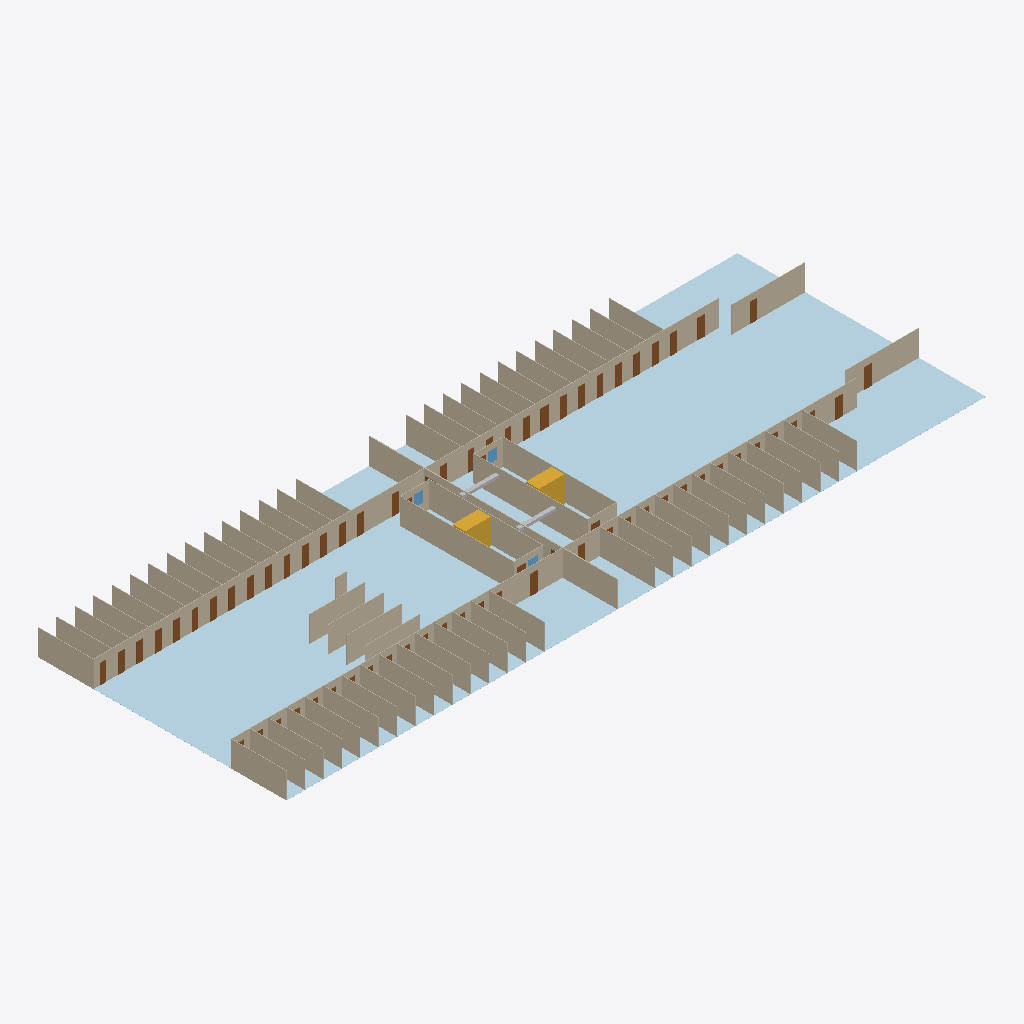
Isometric view of an IFC building model (IFC-SPF (STEP), schema IFC4, length unit metre), seen from the south-west, elements coloured by IFC class: 80 walls (beige), 37 doors (brown), 12 plates (pale blue), 3 windows (light blue), 2 stairs (yellow), 2 other elements (light grey).
Extent 76.0 m × 27.0 m × 2.8 m (x, y, z). Storeys (1): Deck 5 at 0.00 m. Elements (168): 80 IfcWall, 68 IfcDoor, 12 IfcPlate, 3 IfcWindow, 2 IfcDuctSegment, 2 IfcStair, 1 IfcDamper.

HEADER;
FILE_DESCRIPTION(('ViewDefinition [CoordinationView]'),'2;1');
FILE_NAME('','2026-11-07T10:22:43',(''),(''),'IfcOpenShell 0.9.0post1+b5e509b','IfcOpenShell 0.9.0post1+b5e509b','');
FILE_SCHEMA(('IFC4'));
ENDSEC;
DATA;
#1=IFCPROJECT('0EGX4gW2jUVBns6QzzEDCT',$,'Demo ship',$,$,$,$,(#10),#5);
#12=IFCSITE('1VtrVyrbrVaeW2AG0XenJk',$,'Yard',$,$,#22,$,$,$,$,$,$,$,$);
#13=IFCBUILDING('2qMMwsPgfHfOiZGm5UU_gw',$,'Demo ship',$,$,#27,$,$,$,$,$,$);
#14=IFCBUILDINGSTOREY('01Y8lLtcPSdBWRQq0whhtn',$,'Deck 5',$,$,#32,$,$,$,14.5);
#8726=IFCPLATE('2$EwEyKyjKYvAHq_4rkM$_',$,'PL-5-12',$,$,#8745,#8740,$,.SHEET.);
#8700=IFCPLATE('3Qjtiqku1OtQ3cZv0U1TXO',$,'PL-5-11',$,$,#8719,#8714,$,.SHEET.);
#8544=IFCPLATE('2c2RWqEnDINBA1CT9iIoIU',$,'PL-5-05',$,$,#8563,#8558,$,.SHEET.);
#8440=IFCPLATE('1LzrlHZ0DRpAzrdmIClEqB',$,'PL-5-01',$,$,#8459,#8454,$,.SHEET.);
#8674=IFCPLATE('1s5k8Us01RhfAW2w_u21TX',$,'PL-5-10',$,$,#8693,#8688,$,.SHEET.);
#8648=IFCPLATE('2gidZlfb9PPOBRxPecIZaX',$,'PL-5-09',$,$,#8667,#8662,$,.SHEET.);
#8466=IFCPLATE('3aFDuh4zvP9eoqoZSULc$Z',$,'PL-5-02',$,$,#8485,#8480,$,.SHEET.);
#8492=IFCPLATE('2B5cHAKNbToO9aeDS1V9w7',$,'PL-5-03',$,$,#8511,#8506,$,.SHEET.);
#8622=IFCPLATE('0RgxALM5LOVgHAx6beeZXl',$,'PL-5-08',$,$,#8641,#8636,$,.SHEET.);
#4628=IFCWALL('2jE6o6RS9KEeONH_JNcuQ8',$,'WB15-5-P',$,$,#4647,#4642,$,$);
#8570=IFCPLATE('1jSIzKnfjKFw8$nt9bsDka',$,'PL-5-06',$,$,#8589,#8584,$,.SHEET.);
#4686=IFCWALL('04nQC3TSjInBqcJtSMR07V',$,'WB15-5-P-5',$,$,#4705,#4700,$,$);
#8518=IFCPLATE('3WJBVM0J9OaQsnNk6z3y$s',$,'PL-5-04',$,$,#8537,#8532,$,.SHEET.);
#4744=IFCWALL('2YTqdUOFPHAe7xJ3_JgQY8',$,'BHD-5-165',$,$,#4763,#4758,$,$);
#4833=IFCWALL('2$PShvR4vOFO53cLx5C1cr',$,'WA0-STAIR3B-A',$,$,#4852,#4847,$,$);
#4949=IFCWALL('23Q9dl6UbLuxnhPT3wV8b7',$,'WA0-STAIR3A-A',$,$,#4968,#4963,$,$);
#8596=IFCPLATE('0v284RcknMsRiH91KbDZjw',$,'PL-5-07',$,$,#8615,#8610,$,.SHEET.);
#4657=IFCWALL('3k9QnwM4fGoPtWJIH5qFVg',$,'WB15-5-S',$,$,#4676,#4671,$,$);
#4862=IFCWALL('3sVDqbaCfGQv8TzPu$nb2q',$,'WA0-STAIR3B-F',$,$,#4881,#4876,$,$);
#4978=IFCWALL('28kgrCgLTTkQ3TgStFYQfA',$,'WA0-STAIR3A-F',$,$,#4997,#4992,$,$);
#4715=IFCWALL('0U2ztQaX1MsBemKlF7R8lg',$,'WB15-5-S-5',$,$,#4734,#4729,$,$);
#4418=IFCWALL('3$oEIu$HnLKBJdf_1qYn7h',$,'WA0-GALLEY-P',$,$,#4437,#4432,$,$);
#4448=IFCWALL('2cJ_$UL$1MA9b5tOImc9Zg',$,'WA0-GALLEY-S',$,$,#4467,#4462,$,$);
#2707=IFCWALL('3jUblzJ9rM9Ar_ieEbKTm2',$,'WB0-CAB-5120-S',$,$,#2726,#2721,$,$);
#2677=IFCWALL('3R8FiY7XnSbuDAiD4zs45j',$,'WB0-CAB-5120-P',$,$,#2697,#2691,$,$);
#4041=IFCWALL('1d5zO9srTSkBhgD1$Odd7P',$,'WB0-CAB-5170-S',$,$,#4060,#4055,$,$);
#3577=IFCWALL('2MO8Sn01HPXvmCOIdS13$5',$,'WA0-STORE-5-160-S',$,$,#3596,#3591,$,$);
#4244=IFCWALL('2b0oOHGLTM$gKK2v9xD3Cs',$,'WB0-CAB-5187-S',$,$,#4263,#4258,$,$);
#3113=IFCWALL('24DvbEf0vQJ9j0BP_W1hy8',$,'WB0-CAB-5137-S',$,$,#3132,#3127,$,$);
#3229=IFCWALL('0vYnpI_9bL5xekj8NfHG9$',$,'WB0-CAB-5142-S',$,$,#3248,#3243,$,$);
#3403=IFCWALL('2wPvtJobTHVglrbnRT$RF5',$,'WB0-CAB-5150-S',$,$,#3422,#3417,$,$);
#3519=IFCWALL('3ShWMxbVzNwRFug$04sjfP',$,'WB0-CAB-5155-S',$,$,#3538,#3533,$,$);
#4099=IFCWALL('3ITSPQH45R4uHMrrZdYVHe',$,'WB0-CAB-5175-S',$,$,#4118,#4113,$,$);
#4508=IFCWALL('1exgXg$aLRDRL9O7ZJ9E3n',$,'WB0-CAB-5-OR117-2',$,$,#4527,#4522,$,$);
#4157=IFCWALL('2$UzWtVTzMmxxHg6H0xF5B',$,'WB0-CAB-5180-S',$,$,#4176,#4171,$,$);
#4568=IFCWALL('2GI5SjHxnTWONN_HoTHXn0',$,'WB0-CAB-5-OR117-4',$,$,#4587,#4582,$,$);
#2823=IFCWALL('1O1UNcRTbUj9dknAxOY8b0',$,'WB0-CAB-5125-S',$,$,#2842,#2837,$,$);
#2997=IFCWALL('1dYtHknA5QSO3eg21PqPY3',$,'WB0-CAB-5132-S',$,$,#3016,#3011,$,$);
#4302=IFCWALL('2F9ckZYBnREAqZLf1bkQBG',$,'WB0-CAB-5192-S',$,$,#4321,#4316,$,$);
#4538=IFCWALL('0_FZZWQfDM3P$8XDHxHXMp',$,'WB0-CAB-5-OR117-3',$,$,#4557,#4552,$,$);
#3287=IFCWALL('2XdNFX6f9SkP24VGdKIl$5',$,'WB0-CAB-5145-S',$,$,#3306,#3301,$,$);
#2765=IFCWALL('0uG9lRJznH3xzypz8ol5PB',$,'WB0-CAB-5122-S',$,$,#2784,#2779,$,$);
#2939=IFCWALL('2jGA2kQFLGUwWC606yM9yp',$,'WB0-CAB-5130-S',$,$,#2958,#2953,$,$);
#3055=IFCWALL('27tvIUtS9OO8kb3iT_TsT_',$,'WB0-CAB-5135-S',$,$,#3074,#3069,$,$);
#2881=IFCWALL('2R09T5iSzVEPQ_TmYPYodE',$,'WB0-CAB-5127-S',$,$,#2900,#2895,$,$);
#4186=IFCWALL('17XCLRJ5jQSff0HcpnTNt1',$,'WB0-CAB-5182-S',$,$,#4205,#4200,$,$);
#4331=IFCWALL('1lOs0I3$9JFAQnNO9BfoRC',$,'WB0-CAB-5195-S',$,$,#4350,#4345,$,$);
#3171=IFCWALL('0v1TEH$e1NNx$hYPn4zS7O',$,'WB0-CAB-5140-S',$,$,#3190,#3185,$,$);
#3345=IFCWALL('1W0WlnBTrQZgJF0GMFV3JH',$,'WB0-CAB-5147-S',$,$,#3364,#3359,$,$);
#3461=IFCWALL('2fobf27nPRd93ZutoYrRP5',$,'WB0-CAB-5152-S',$,$,#3480,#3475,$,$);
#4070=IFCWALL('1wX2EGDOHUuPupVNJEjDNV',$,'WB0-CAB-5172-S',$,$,#4089,#4084,$,$);
#4273=IFCWALL('0HpiIaRHbPHvIiLgjf4Bzd',$,'WB0-CAB-5190-S',$,$,#4292,#4287,$,$);
#4360=IFCWALL('3op9opIdvItOWxnf2hTNT8',$,'WB0-CAB-5197-S',$,$,#4379,#4374,$,$);
#4128=IFCWALL('1PKTThzE5MrR71IIqQCpRq',$,'WB0-CAB-5177-S',$,$,#4147,#4142,$,$);
#4215=IFCWALL('0cQ5ZMlz1IuBg571ETl_lx',$,'WB0-CAB-5185-S',$,$,#4234,#4229,$,$);
#3635=IFCWALL('0qW8dOGOTNo9405p7l_Zmd',$,'WB0-CAB-5170-P',$,$,#3654,#3649,$,$);
#3548=IFCWALL('16jK9T3zrVSfgVBHVn24KQ',$,'WA0-PANTRY-5-160-P',$,$,#3567,#3562,$,$);
#3664=IFCWALL('3qVGvOTPXNEgDiSsdTz7Mz',$,'WB0-CAB-5172-P',$,$,#3683,#3678,$,$);
#3809=IFCWALL('3eDmAmAPHUaQ6R$NpFl8mi',$,'WB0-CAB-5185-P',$,$,#3828,#3823,$,$);
#3026=IFCWALL('2KC3qD8sXSVgXprDw1EF1h',$,'WB0-CAB-5135-P',$,$,#3045,#3040,$,$);
#3316=IFCWALL('1XKJmfPlnIXAhTzFJSfcRn',$,'WB0-CAB-5147-P',$,$,#3335,#3330,$,$);
#2736=IFCWALL('1u388U2fPRLAjqFzMeEt$J',$,'WB0-CAB-5122-P',$,$,#2755,#2750,$,$);
#3722=IFCWALL('2LSGExTADRye$3kXX2ON45',$,'WB0-CAB-5177-P',$,$,#3741,#3736,$,$);
#3867=IFCWALL('3GPr4KJbPQ4xA9MZd8Oc75',$,'WB0-CAB-5190-P',$,$,#3886,#3881,$,$);
#3432=IFCWALL('33$j6uDLvJ3hoJYDalPAbY',$,'WB0-CAB-5152-P',$,$,#3451,#3446,$,$);
#2852=IFCWALL('29tIDwgyvKHfRM7$AOQFMg',$,'WB0-CAB-5127-P',$,$,#2871,#2866,$,$);
#3142=IFCWALL('3QMEehOz9JwQ2YO6SFfapw',$,'WB0-CAB-5140-P',$,$,#3161,#3156,$,$);
#3780=IFCWALL('2oefR4sq1IzwAc5GnKlb8s',$,'WB0-CAB-5182-P',$,$,#3799,#3794,$,$);
#3925=IFCWALL('2hFkUTJCDRaufUN8Z9SH$u',$,'WB0-CAB-5195-P',$,$,#3944,#3939,$,$);
#3258=IFCWALL('2L7JjB0gPG$9Md2_rhXs9m',$,'WB0-CAB-5145-P',$,$,#3277,#3272,$,$);
#2968=IFCWALL('0AyJEW8z5Qdv7l_zY7o9Oz',$,'WB0-CAB-5132-P',$,$,#2987,#2982,$,$);
#3838=IFCWALL('248ZifGuTMZ8NnvMdZgTgE',$,'WB0-CAB-5187-P',$,$,#3857,#3852,$,$);
#3693=IFCWALL('1KwrWe0R5RSu00cyMaWJbF',$,'WB0-CAB-5175-P',$,$,#3712,#3707,$,$);
#3084=IFCWALL('0hfyd7bzLTvAIUqwvDbj_M',$,'WB0-CAB-5137-P',$,$,#3103,#3098,$,$);
#3374=IFCWALL('3EaF3ZLSXHWwQ4DoosheZA',$,'WB0-CAB-5150-P',$,$,#3393,#3388,$,$);
#2794=IFCWALL('3nigmEnAXGswJgCs67bDmR',$,'WB0-CAB-5125-P',$,$,#2813,#2808,$,$);
#3751=IFCWALL('2eOdO5WHDSL97rRILtlbF2',$,'WB0-CAB-5180-P',$,$,#3770,#3765,$,$);
#3896=IFCWALL('3Jdu4FGy9GVvA1FC1FeBmD',$,'WB0-CAB-5192-P',$,$,#3915,#3910,$,$);
#2910=IFCWALL('1Tn$q2fivT191RQ3BKJIt2',$,'WB0-CAB-5130-P',$,$,#2929,#2924,$,$);
#3200=IFCWALL('3wnNWMwFPLhuVuVniCtYYp',$,'WB0-CAB-5142-P',$,$,#3219,#3214,$,$);
#3490=IFCWALL('296kKIa8bRChvXsA6yspty',$,'WB0-CAB-5155-P',$,$,#3509,#3504,$,$);
#3954=IFCWALL('3YfNJXd_HUDAfgXA9DrLU3',$,'WB0-CAB-5197-P',$,$,#3973,#3968,$,$);
#3983=IFCWALL('0tH9Ox549GYwD6UD5e8oq2',$,'WA-LINEN-5-202-P',$,$,#4002,#3997,$,$);
#4389=IFCWALL('2RGOSSfuPU4RCv0TDn$EHl',$,'WA-LOCKER-5-202-S',$,$,#4408,#4403,$,$);
#4478=IFCWALL('3JI6Oax9nN6AZmgGUv4jpm',$,'WB0-CAB-5-OR117-1',$,$,#4497,#4492,$,$);
#8321=IFCSTAIR('2vRS1v3LrI$gnpAgAwU5an',$,'Stair 3A',$,$,#8331,$,$,.STRAIGHT_RUN_STAIR.);
#8279=IFCSTAIR('2P97g3lBjP7h6yTv9OwOUE',$,'Stair 3B',$,$,#8289,$,$,.STRAIGHT_RUN_STAIR.);
#3606=IFCWALL('1U2s9bBgHL$xa$GIhPOoNT',$,'WA-SWBD-5-167-P',$,$,#3625,#3620,$,$);
#4012=IFCWALL('06pjdTsCrLhvTcZVaAMmYo',$,'WA-TRUNK-5-167-S',$,$,#4031,#4026,$,$);
#4891=IFCWALL('1iBrV060zUHejfiq8CuaDs',$,'WA0-STAIR3A-P',$,$,#4910,#4905,$,$);
#4920=IFCWALL('3jitZHaTvLbv0vyr9ZeTn1',$,'WA0-STAIR3A-S',$,$,#4939,#4934,$,$);
#4775=IFCWALL('2$CWtwsRfU5PvXq1OW0WwY',$,'WA0-STAIR3B-P',$,$,#4794,#4789,$,$);
#4804=IFCWALL('1EcC2mUAvQavblZCg2yzE8',$,'WA0-STAIR3B-S',$,$,#4823,#4818,$,$);
#8363=IFCDUCTSEGMENT('1MFqg3k0DTHRtcu2ITqnZl',$,'VD-5-03',$,$,#8382,#8377,$,.RIGIDSEGMENT.);
#4598=IFCWALL('2vgbwI_E1QMwXOjU4lDAnj',$,'WB15-5-OR117-END',$,$,#4617,#4612,$,$);
#8389=IFCDUCTSEGMENT('0mXbgIn2DNQPhU5V1KaK5q',$,'VD-5-01',$,$,#8408,#8403,$,.RIGIDSEGMENT.);
#6844=IFCDOOR('2Rn_hmUtjIOPjwn3yGtHv9',$,'D-CAB-5180-P',$,$,#6863,#6858,$,2.1,0.915,.DOOR.,$,$);
#7951=IFCDOOR('3hUvYskJXLD9bCrAKErwyv',$,'FD-5-208-S',$,$,#7970,#7965,$,2.1,0.8,.DOOR.,$,$);
#6568=IFCDOOR('0HbEtqc5jII8MBzleDx2fq',$,'D-STORE-5-160-S',$,$,#6587,#6582,$,2.1,0.8,.DOOR.,$,$);
#7213=IFCDOOR('3ROB2lxlDOyhlTX2hiShRZ',$,'D-LINEN-5-202-P',$,$,#7232,#7227,$,2.1,0.8,.DOOR.,$,$);
#7858=IFCDOOR('0p8F7kPhfUqQOdlMY$hZzk',$,'D-LOCKER-5-202-S',$,$,#7877,#7872,$,2.1,0.8,.DOOR.,$,$);
#5510=IFCDOOR('3bfXyK7KbGwABUfJLMsaYj',$,'D-CAB-5130-P',$,$,#5529,#5524,$,2.1,0.7,.DOOR.,$,$);
#5694=IFCDOOR('1fD8Yon4zUwBvv71jCSdam',$,'D-CAB-5135-P',$,$,#5713,#5708,$,2.1,0.7,.DOOR.,$,$);
#5786=IFCDOOR('29RQxgdRvQyfqcoLS1YjA7',$,'D-CAB-5137-P',$,$,#5805,#5800,$,2.1,0.7,.DOOR.,$,$);
#5970=IFCDOOR('0jC5yPpUzHZvi5OLn3iXr7',$,'D-CAB-5142-P',$,$,#5989,#5984,$,2.1,0.7,.DOOR.,$,$);
#6154=IFCDOOR('2fOH2M671V7eRuqLLoPchh',$,'D-CAB-5147-P',$,$,#6173,#6168,$,2.1,0.7,.DOOR.,$,$);
#6246=IFCDOOR('2cqeH5KPjQ4QshnknlXXQW',$,'D-CAB-5150-P',$,$,#6265,#6260,$,2.1,0.7,.DOOR.,$,$);
#6338=IFCDOOR('3f6DLIF5zPuPiAKaXH8hh5',$,'D-CAB-5152-P',$,$,#6357,#6352,$,2.1,0.7,.DOOR.,$,$);
#6522=IFCDOOR('3vtrCyLifJLgYYHYUR_KhJ',$,'D-PANTRY-5-160-P',$,$,#6541,#6536,$,2.1,0.8,.DOOR.,$,$);
#6798=IFCDOOR('3GltkzSQXTGeB9UaiazXg_',$,'D-CAB-5177-P',$,$,#6817,#6812,$,2.1,0.7,.DOOR.,$,$);
#6891=IFCDOOR('0bjLZyixfTihUBxthBDQY8',$,'D-CAB-5182-P',$,$,#6910,#6905,$,2.1,0.7,.DOOR.,$,$);
#7029=IFCDOOR('3rXMtFFNDMR9Eg7otVcTbl',$,'D-CAB-5190-P',$,$,#7048,#7043,$,2.1,0.7,.DOOR.,$,$);
#7167=IFCDOOR('3KzoYO_rrL0xaf5fcRSDpj',$,'D-CAB-5197-P',$,$,#7186,#7181,$,2.1,0.7,.DOOR.,$,$);
#5234=IFCDOOR('3u0opNLDjTAwK4HEzet2_c',$,'D-CAB-5122-P',$,$,#5253,#5248,$,2.1,0.7,.DOOR.,$,$);
#5326=IFCDOOR('2iRZZIbzPPbwHSrP4IcQXH',$,'D-CAB-5125-P',$,$,#5345,#5340,$,2.1,0.7,.DOOR.,$,$);
#5418=IFCDOOR('2NVN8NnATNrAV4JuES6bkL',$,'D-CAB-5127-P',$,$,#5437,#5432,$,2.1,0.7,.DOOR.,$,$);
#5878=IFCDOOR('2az48C0p9K98MsBq38BcTK',$,'D-CAB-5140-P',$,$,#5897,#5892,$,2.1,0.7,.DOOR.,$,$);
#6430=IFCDOOR('3l_TniZZbPR8KOr03fUk_E',$,'D-CAB-5155-P',$,$,#6449,#6444,$,2.1,0.7,.DOOR.,$,$);
#6937=IFCDOOR('24brltB2jHMxMe1OgCDw_s',$,'D-CAB-5185-P',$,$,#6956,#6951,$,2.1,0.7,.DOOR.,$,$);
#7075=IFCDOOR('2P35DiQfjQVfFDAdlPb4Do',$,'D-CAB-5192-P',$,$,#7094,#7089,$,2.1,0.7,.DOOR.,$,$);
#7121=IFCDOOR('0sB2XOnn9REROJT1ITWoKG',$,'D-CAB-5195-P',$,$,#7140,#7135,$,2.1,0.7,.DOOR.,$,$);
#7904=IFCDOOR('0t7O2b3A9Tq8T4joZmBgA0',$,'FD-5-208-P',$,$,#7923,#7918,$,2.1,0.8,.DOOR.,$,$);
#5142=IFCDOOR('33g9L6i15SdfFx4nL2JqaR',$,'D-CAB-5120-P',$,$,#5161,#5156,$,2.1,0.7,.DOOR.,$,$);
#6062=IFCDOOR('2K2GM31bTLMQuYlfCkDDHm',$,'D-CAB-5145-P',$,$,#6081,#6076,$,2.1,0.7,.DOOR.,$,$);
#6983=IFCDOOR('2SuQZCtWPLtPEZlykvPg5k',$,'D-CAB-5187-P',$,$,#7002,#6997,$,2.1,0.7,.DOOR.,$,$);
#5602=IFCDOOR('10rlQFKpXUSeO_Lsb5IFXN',$,'D-CAB-5132-P',$,$,#5621,#5616,$,2.1,0.7,.DOOR.,$,$);
#6660=IFCDOOR('1uuU$4jkzOHf_W2S$6BGX5',$,'D-CAB-5170-P',$,$,#6679,#6674,$,2.1,0.7,.DOOR.,$,$);
#5097=IFCWINDOW('0n3QiOHu5TjfRenkbaIZvA',$,'GL-5-172-P',$,$,#5116,#5111,$,1.2,1.0,.WINDOW.,$,$);
#5007=IFCWINDOW('0vbzMacjvI7RNeDJDne7tN',$,'GL-5-162-P',$,$,#5026,#5021,$,1.2,1.0,.WINDOW.,$,$);
#6614=IFCDOOR('2$IXuVsDDLPhnsbDxGy$ug',$,'D-SWBD-5-167-P',$,$,#6633,#6628,$,2.1,0.8,.DOOR.,$,$);
#7259=IFCDOOR('0PcfIBSX1JmBlkN79IOqE4',$,'D-TRUNK-5-167-S',$,$,#7278,#7273,$,2.1,0.8,.DOOR.,$,$);
#5052=IFCWINDOW('3_gJe0xHvQnBPLBlfFFmHe',$,'GL-5-162-S',$,$,#5071,#5066,$,1.2,1.0,.WINDOW.,$,$);
#6752=IFCDOOR('3Faay23ZDNAxecIF9Zfr5L',$,'D-CAB-5175-P',$,$,#6771,#6766,$,2.1,0.7,.DOOR.,$,$);
#8233=IFCDOOR('0IItU3WRTI9hSBxE3CMDPK',$,'D-5-171-S',$,$,#8252,#8247,$,2.1,0.9,.DOOR.,$,$);
#8139=IFCDOOR('04dBiLVunLb9pJRPBTl80o',$,'D-5-161-S',$,$,#8158,#8153,$,2.1,0.9,.DOOR.,$,$);
#6706=IFCDOOR('2lWClQaE1S0BoHP3pRcJwi',$,'D-CAB-5172-P',$,$,#6725,#6720,$,2.1,0.7,.DOOR.,$,$);
ENDSEC;
